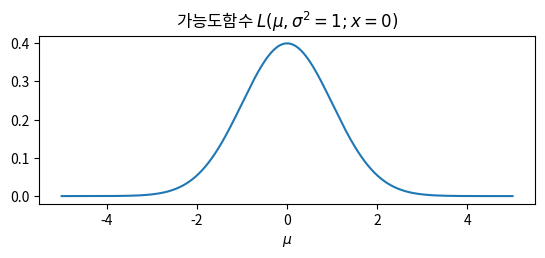

The matplotlib source for this figure: (Note: this script raises an exception after producing the figure.)
import numpy as np
import scipy as sp
import matplotlib.pyplot as plt

def likelihood_mu(mu):
    return sp.stats.norm(loc=mu).pdf(0)

mus = np.linspace(-5, 5, 1000)
likelihood_mu = [likelihood_mu(m) for m in mus]
plt.subplot(211)
plt.plot(mus, likelihood_mu)
plt.title("가능도함수 $L(\mu, \sigma^2=1; x=0)$")
plt.xlabel("$\mu$")
plt.show()

def likelihood_sigma2(sigma2):
    return sp.stats.norm(scale=np.sqrt(sigma2)).pdf(0)

sigma2s = np.linspace(0.1, 10, 1000)
likelihood_sigma2 = [likelihood_sigma2(s) for s in sigma2s]

MU, SIGMA2 = np.meshgrid(mus, sigma2s)
L = np.exp(-MU ** 2 / (2 * SIGMA2)) / np.sqrt(2 * np.pi * SIGMA2)
fig = plt.figure()
ax = fig.gca(projection='3d')
ax.plot_surface(MU, SIGMA2, L, linewidth=0.1)
plt.xlabel('$\mu$')
plt.ylabel('$\sigma^2$')
plt.title('가능도함수 $L(\mu, \sigma^2)$')
plt.show()